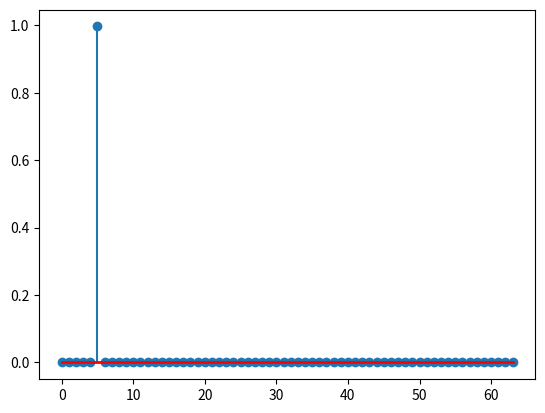

The matplotlib source for this figure:
"""
Implementation of Grover algorithm in python for simulation purposes.

[redacted]
[email redacted]
[redacted]
"""
import numpy as np
import matplotlib.pyplot as plt


def grover_sim(nqubits=3, desired_mode=0):
    """Simple simulation of Grover algorithm."""
    #: number of elements in database
    n = 2**nqubits

    # Defining quantum gates
    #: Diffusion transform
    diffuse = -np.eye(n) + 2/n

    #: Oracle
    oracle = np.eye(n)
    oracle[desired_mode][desired_mode] = -1

    # Calculate the optimal number of iterations
    finish = np.round(np.pi/4*np.sqrt(n))

    # Initialization of Psi function.
    psistart = np.ones([n, 1])/np.sqrt(n)

    # Lets move psi function to some random angle.
    psi = psistart*np.exp(1j*np.random.rand())

    probability = []

    for step in range(int(finish)):
        # Applying operators oraclie and diffuse
        psi = oracle.dot(psi)
        psi = diffuse.dot(psi)

        # Logging every iteration step to console
        prob = psi[desired_mode]*np.conj(psi[desired_mode])
        probability.append(prob)
        psiconj = psi*np.conj(psi)
        mods = [x[0] for x in np.abs(psiconj)]
        print('Distribution at step {}'.format(step))
        for k, v in enumerate(mods):
            print('mode {}:'.format(k), v)

    return probability, psi


def stem_psi(psi):
    "Plotting the final distribution."
    markerline, stemlines, baseline = plt.stem(psi*np.conj(psi))
    plt.setp(baseline, 'color', 'r', 'linewidth', 2)
    plt.show()


if __name__ == "__main__":
    probability, psi = grover_sim(nqubits=6, desired_mode=5)
    stem_psi(psi)
